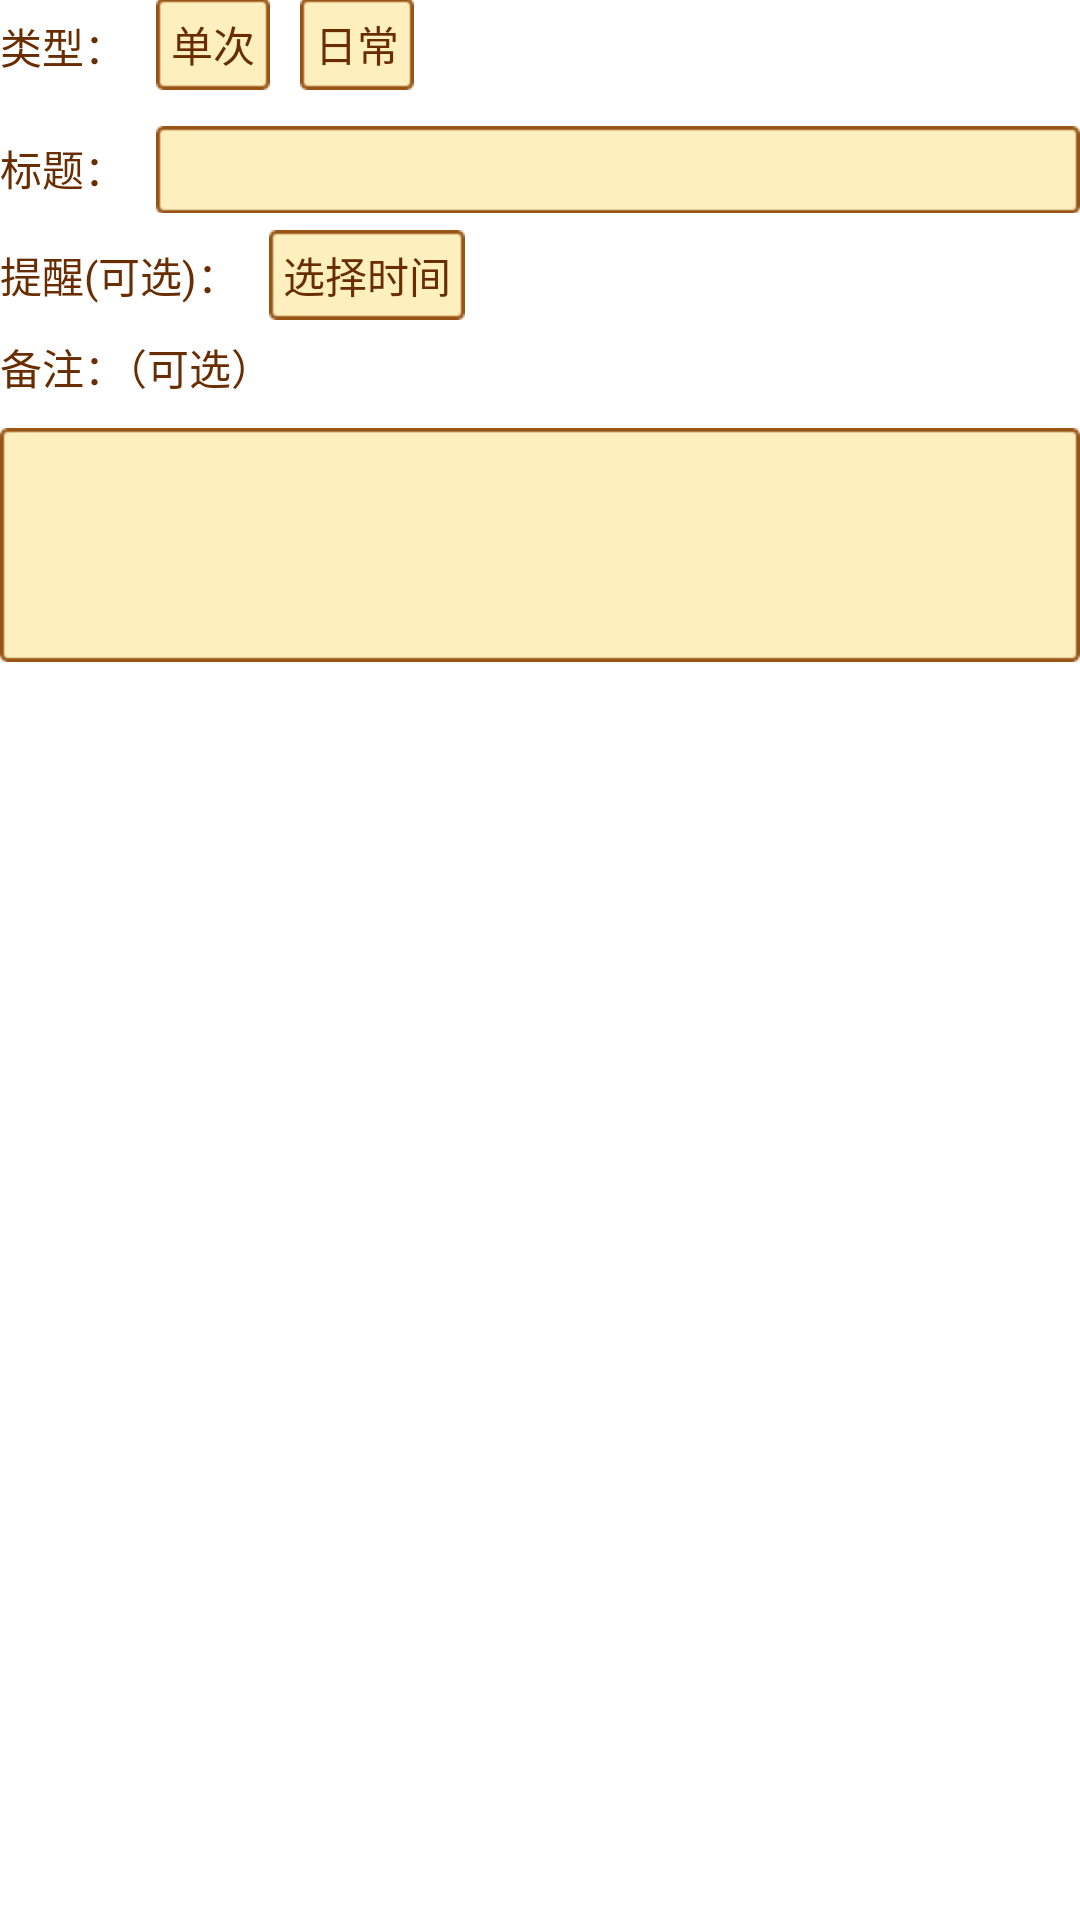

Produce the Android XML layout that renders to this screen, including the resource entries it uses.
<!-- AndroidManifest.xml: application theme AppTheme -->
<!-- res/layout/dialog_add_plan.xml -->
<?xml version="1.0" encoding="utf-8"?>
<RelativeLayout xmlns:android="http://schemas.android.com/apk/res/android"
    android:layout_width="match_parent"
    android:layout_height="match_parent" >
    
    <TextView
        android:id="@+id/text_plan_type"
        android:layout_width="wrap_content"
        android:layout_height="wrap_content"
        android:layout_alignParentLeft="true"
        android:layout_alignParentTop="true"
        android:layout_marginTop="5dp"
        android:text="类型："
        android:textColor="@color/text2" />

    <RadioGroup
        android:id="@+id/type_group"
        android:layout_width="wrap_content"
        android:layout_height="wrap_content"
        android:layout_alignTop="@id/text_plan_type"
        android:layout_marginLeft="10dp"
        android:layout_marginTop="-6dp"
        android:layout_toRightOf="@id/text_plan_type"
        android:gravity="center_vertical"
        android:orientation="horizontal" >

        <RadioButton
            android:id="@+id/type_once"
            android:layout_width="wrap_content"
            android:layout_height="wrap_content"
            android:background="@drawable/btn_add_bg"
            android:button="@null"
            android:padding="5dp"
            android:text="单次"
            android:textColor="@color/text2"
            android:textSize="@dimen/text_min" />

        <RadioButton
            android:id="@+id/type_daily"
            android:layout_width="wrap_content"
            android:layout_height="wrap_content"
            android:layout_marginLeft="10dp"
            android:background="@drawable/btn_add_bg"
            android:button="@null"
            android:padding="5dp"
            android:text="日常"
            android:textColor="@color/text2"
            android:textSize="@dimen/text_min" />

    </RadioGroup>

    <TextView
        android:id="@+id/text_plan_title"
        android:layout_width="wrap_content"
        android:layout_height="wrap_content"
        android:layout_below="@id/text_plan_type"
        android:layout_marginTop="20dp"
        android:text="标题："
        android:textColor="@color/text2" />

    <EditText
        android:id="@+id/plan_add_title"
        android:layout_width="match_parent"
        android:layout_height="wrap_content"
        android:layout_alignBaseline="@id/text_plan_title"
        android:layout_marginLeft="10dp"
        android:layout_toRightOf="@id/text_plan_title"
        android:background="@drawable/btn_add_unchecked"
        android:padding="5dp"
        android:singleLine="true"
        android:textSize="@dimen/text_min" />

    <TextView
        android:id="@+id/text_plan_alarm"
        android:layout_width="wrap_content"
        android:layout_height="wrap_content"
        android:layout_below="@id/text_plan_title"
        android:layout_marginTop="15dp"
        android:text="提醒(可选)："
        android:textColor="@color/text2" />

    <Button
        android:id="@+id/plan_add_settime"
        android:layout_width="wrap_content"
        android:layout_height="wrap_content"
        android:layout_alignBaseline="@id/text_plan_alarm"
        android:layout_marginLeft="10dp"
        android:layout_toRightOf="@id/text_plan_alarm"
        android:background="@drawable/btn_add_bg"
        android:minHeight="0dp"
        android:minWidth="0dp"
        android:text="选择时间"
        android:textColor="@color/text2"
        android:textSize="@dimen/text_min" />

    <TextView
        android:id="@+id/text_plan_remark"
        android:layout_width="wrap_content"
        android:layout_height="wrap_content"
        android:layout_below="@id/text_plan_alarm"
        android:layout_marginTop="10dp"
        android:text="备注：（可选）"
        android:textColor="@color/text2" />

    <EditText
        android:id="@+id/plan_add_remark"
        android:layout_width="match_parent"
        android:layout_height="wrap_content"
        android:layout_below="@id/text_plan_remark"
        android:layout_marginTop="10dp"
        android:background="@drawable/btn_add_unchecked"
        android:gravity="top|left"
        android:lines="4"
        android:padding="5dp"
        android:textSize="@dimen/text_min" />

</RelativeLayout>
<!-- resources referenced by this layout -->
<resources>
  <color name="text2">#692d01</color>
  <dimen name="text_min">14sp</dimen>
  <!-- drawable btn_add_bg (drawable-hdpi) -->
  <?xml version="1.0" encoding="utf-8"?>
  <selector xmlns:android="http://schemas.android.com/apk/res/android" >
      
      <item android:drawable="@drawable/btn_add_checked" android:state_checked="true"/>
      <item android:drawable="@drawable/btn_add_checked" android:state_pressed="true"/>
      <item android:drawable="@drawable/btn_add_checked" android:state_selected="true"/>
      <item android:drawable="@drawable/btn_add_unchecked"/>
  
  </selector>
  <style name="AppTheme" parent="AppBaseTheme">
          
      </style>
  <style name="AppBaseTheme" parent="android:Theme.Light">
          
      </style>
</resources>
